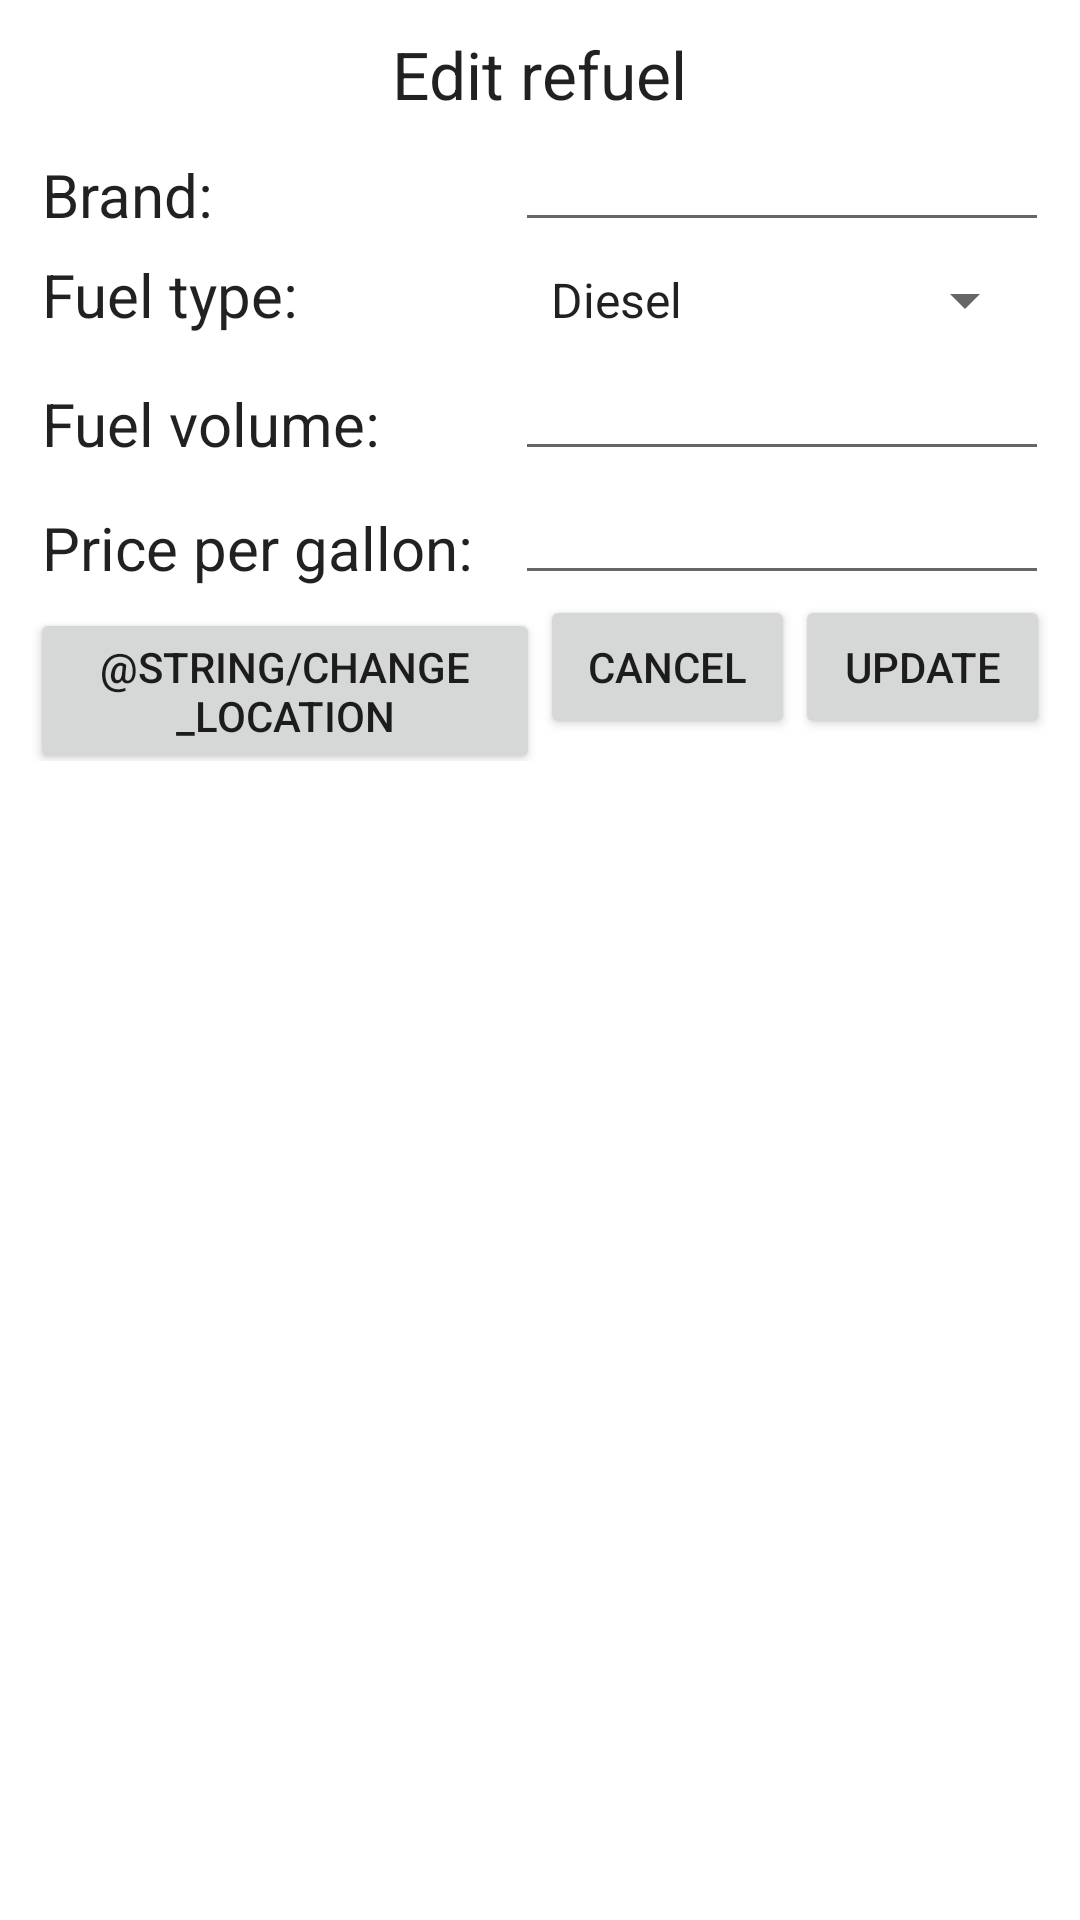

Reconstruct the res/layout file that produces this screen, plus the resources it refers to.
<!-- AndroidManifest.xml: application theme Theme.GasStations -->
<!-- res/layout/dialog_change_refuel.xml -->
<?xml version="1.0" encoding="utf-8"?>
<TableLayout xmlns:android="http://schemas.android.com/apk/res/android"
  android:layout_width="match_parent"
  android:layout_height="match_parent"
  android:padding="10dp"
  android:stretchColumns="1, 3">

  <TableRow
    android:layout_width="match_parent"
    android:layout_height="match_parent">

    <TextView
      android:id="@+id/textView"
      style="@style/dialog_caption_text_style"
      android:layout_width="wrap_content"
      android:layout_height="wrap_content"
      android:layout_span="4"
      android:gravity="center"
      android:text="@string/edit_refuel" />
  </TableRow>

  <TableRow
    android:layout_width="match_parent"
    android:layout_height="match_parent">

    <TextView
      android:id="@+id/fuel_brand"
      style="@style/dialog_main_text_style"
      android:layout_width="wrap_content"
      android:layout_height="wrap_content"
      android:paddingRight="10dp"
      android:text="@string/brand" />

    <EditText
      android:id="@+id/edit_brand"
      android:layout_width="wrap_content"
      android:layout_height="wrap_content"
      android:layout_span="3"
      android:ems="10"
      android:inputType="textCapWords"
      android:imeOptions="actionNext"
      android:nextFocusForward="@id/edit_volume"/>
  </TableRow>

  <TableRow
    android:layout_width="match_parent"
    android:layout_height="match_parent">

    <TextView
      android:id="@+id/text_fuel_type"
      style="@style/dialog_main_text_style"
      android:layout_width="wrap_content"
      android:layout_height="wrap_content"
      android:paddingRight="10dp"
      android:text="@string/fuel_type" />

    <Spinner
      android:id="@+id/spinner_fuel_type"
      style="@style/dialog_main_text_style"
      android:layout_width="wrap_content"
      android:layout_height="wrap_content"
      android:layout_span="3"
      android:entries="@array/fuel_types" />
  </TableRow>

  <TableRow
    android:layout_width="match_parent"
    android:layout_height="match_parent">

    <TextView
      android:id="@+id/text_fuel_volume"
      style="@style/dialog_main_text_style"
      android:layout_width="wrap_content"
      android:layout_height="wrap_content"
      android:paddingRight="10dp"
      android:text="@string/fuel_volume" />

    <EditText
      android:id="@+id/edit_volume"
      android:layout_width="wrap_content"
      android:layout_height="wrap_content"
      android:layout_span="3"
      android:ems="10"
      android:inputType="numberDecimal"
      android:imeOptions="actionNext"
      android:nextFocusForward="@id/edit_price" />
  </TableRow>

  <TableRow
    android:layout_width="match_parent"
    android:layout_height="match_parent">

    <TextView
      android:id="@+id/text_price"
      style="@style/dialog_main_text_style"
      android:layout_width="wrap_content"
      android:layout_height="wrap_content"
      android:paddingRight="10dp"
      android:text="@string/fuel_price" />

    <EditText
      android:id="@+id/edit_price"
      android:layout_width="wrap_content"
      android:layout_height="wrap_content"
      android:layout_span="3"
      android:ems="10"
      android:inputType="numberDecimal"
      android:imeOptions="actionDone"/>
  </TableRow>

  <TableRow
    android:layout_width="match_parent"
    android:layout_height="match_parent">

    <Button
      android:id="@+id/btn_change_location"
      android:layout_width="0dp"
      android:layout_height="wrap_content"
      android:layout_weight="2"
      android:text="@string/change_location" />

    <Button
      android:id="@+id/btn_cancel"
      android:layout_width="0dp"
      android:layout_height="wrap_content"
      android:layout_weight="1"
      android:text="@string/cancel" />

    <Button
      android:id="@+id/btn_update"
      android:layout_width="0dp"
      android:layout_height="wrap_content"
      android:layout_weight="1"
      android:text="@string/update" />
  </TableRow>

</TableLayout>
<!-- resources referenced by this layout -->
<resources>
  <string-array name="fuel_types">
      <item>Diesel</item>
      <item>Gas 87</item>
      <item>Gas 89</item>
      <item>Gas 91</item>
      <item>LPG</item>
    </string-array>
  <string name="brand">Brand:\u0020</string>
  <string name="cancel">Cancel</string>
  <string name="edit_refuel">Edit refuel</string>
  <string name="fuel_price">Price per gallon:</string>
  <string name="fuel_type">Fuel type:</string>
  <string name="fuel_volume">Fuel volume:\u0020</string>
  <string name="update">Update</string>
  <style name="dialog_caption_text_style" parent="TextAppearance.AppCompat">
          <item name="android:textSize">@dimen/dialog_caption_text_size</item>
      </style>
  <style name="dialog_main_text_style" parent="TextAppearance.AppCompat">
          <item name="android:textSize">@dimen/dialog_main_text_size</item>
          <item name="android:layout_margin">@dimen/dialog_main_text_margin</item>
      </style>
  <style name="Theme.GasStations" parent="Theme.MaterialComponents.DayNight.DarkActionBar">
          
          <item name="colorPrimary">@color/purple_500</item>
          <item name="colorPrimaryVariant">@color/purple_700</item>
          <item name="colorOnPrimary">@color/white</item>
          
          <item name="colorSecondary">@color/teal_200</item>
          <item name="colorSecondaryVariant">@color/teal_700</item>
          <item name="colorOnSecondary">@color/black</item>
          
          <item name="android:statusBarColor" tools:targetApi="l">?attr/colorPrimaryVariant</item>
          
      </style>
  <dimen name="dialog_caption_text_size">22sp</dimen>
  <dimen name="dialog_main_text_size">20sp</dimen>
  <dimen name="dialog_main_text_margin">4dp</dimen>
  <!-- not gathered from this repository: default colours our renderer supplied (Android Studio template values) -->
  <color name="purple_500">#FF6200EE</color>
  <color name="purple_700">#FF3700B3</color>
  <color name="teal_200">#FF03DAC5</color>
  <color name="teal_700">#FF018786</color>
  <color name="black">#FF000000</color>
  <color name="white">#FFFFFFFF</color>
</resources>
